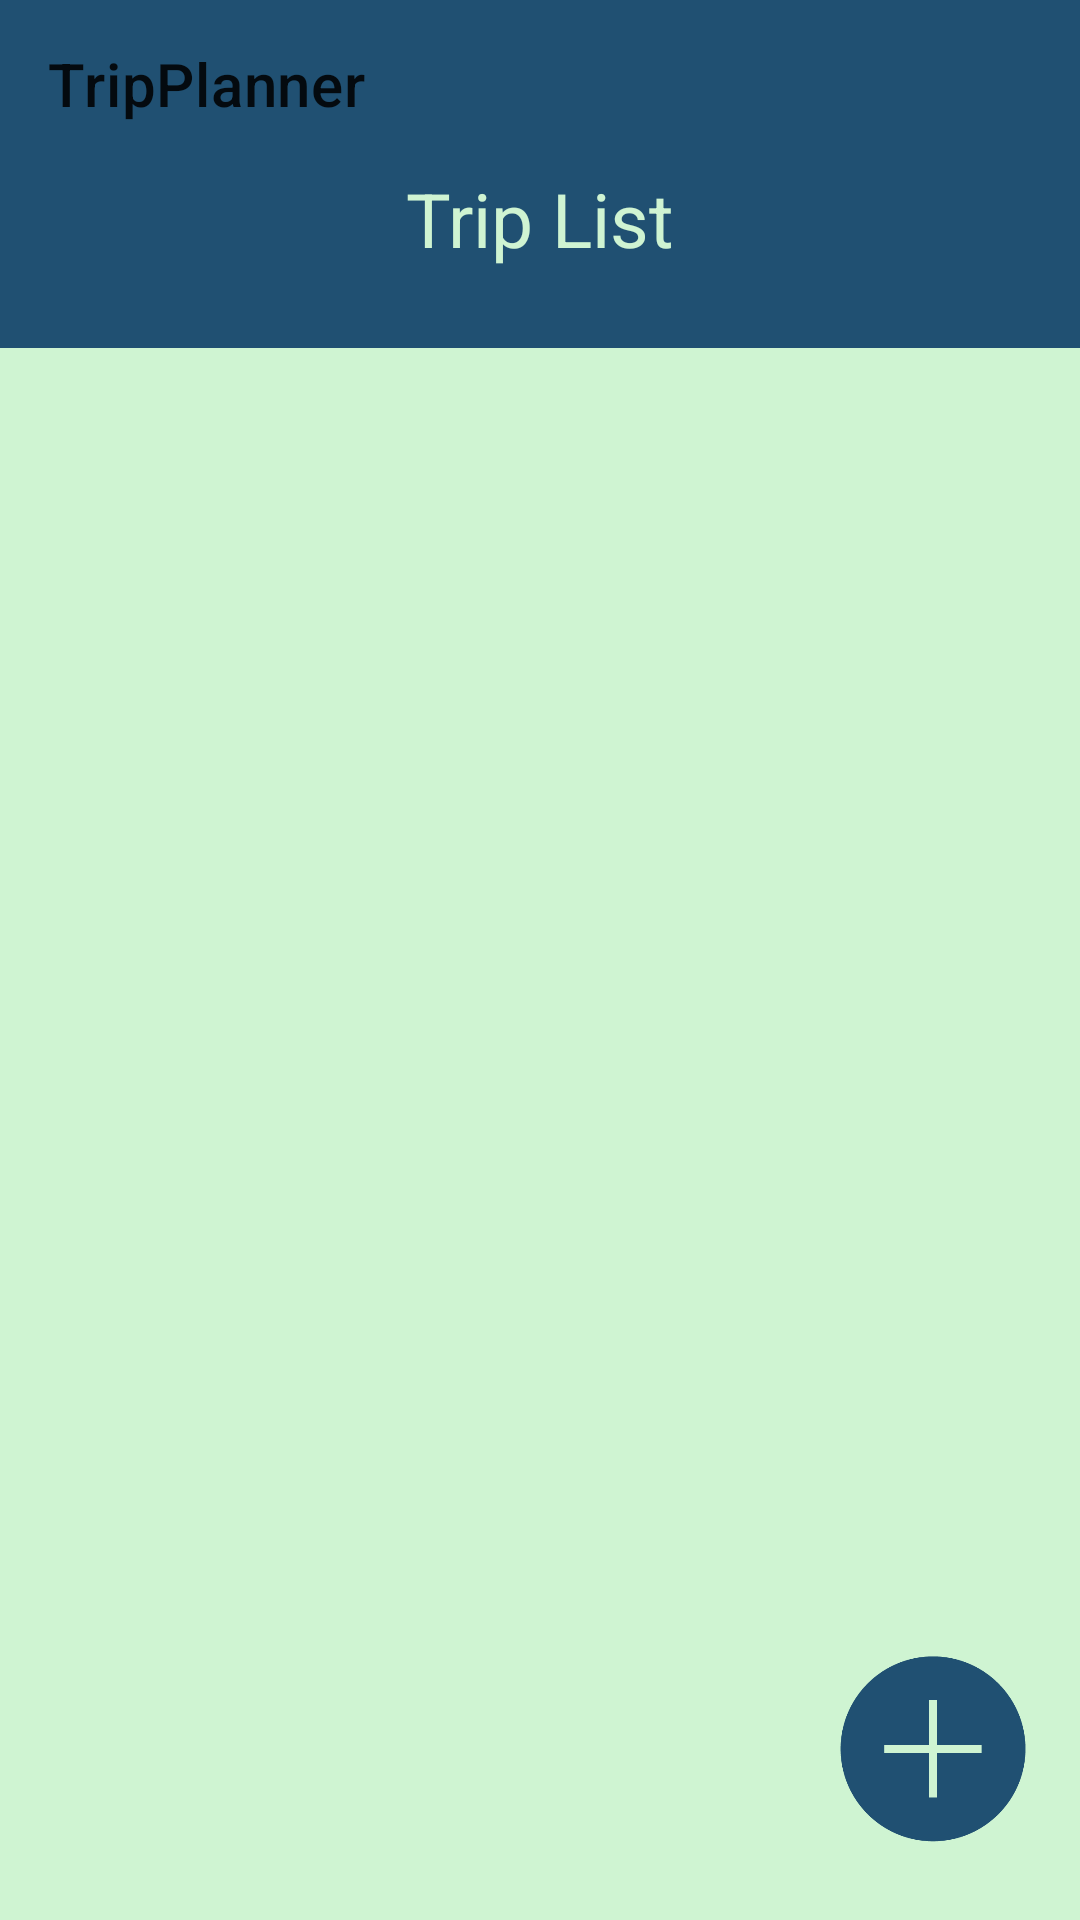

Produce the Android XML layout that renders to this screen, including the resource entries it uses.
<!-- AndroidManifest.xml: application theme AppTheme -->
<!-- res/layout/activity_trips_list.xml -->
<?xml version="1.0" encoding="utf-8"?>
<androidx.constraintlayout.widget.ConstraintLayout xmlns:android="http://schemas.android.com/apk/res/android"
    xmlns:app="http://schemas.android.com/apk/res-auto"
    xmlns:tools="http://schemas.android.com/tools"
    android:layout_width="match_parent"
    android:layout_height="match_parent"
    tools:context=".TripsListActivity"
    android:background="#cff4d2">

    <androidx.appcompat.widget.Toolbar
        android:id="@+id/toolbar_start"
        android:layout_width="match_parent"
        android:layout_height="wrap_content"
        style="@style/Widget.MaterialComponents.Toolbar"
        android:background="#205072"
        app:title="@string/app_name"
        tools:ignore="MissingConstraints" />

    <androidx.constraintlayout.widget.ConstraintLayout
        android:id="@+id/con1"
        android:layout_width="match_parent"
        android:layout_height="60sp"
        app:layout_constraintTop_toBottomOf="@id/toolbar_start"
        app:layout_constraintLeft_toLeftOf="parent"
        app:layout_constraintRight_toRightOf="parent"
        android:background="@drawable/blue_background"
        android:paddingHorizontal="20sp"
        android:paddingBottom="10sp"
        >

        <TextView
            android:id="@+id/listTripsText"
            android:layout_width="wrap_content"
            android:layout_height="wrap_content"
            app:layout_constraintTop_toTopOf="parent"
            app:layout_constraintLeft_toLeftOf="parent"
            app:layout_constraintRight_toRightOf="parent"
            android:textColor="#cff4d2"
            android:text="@string/trip_list"
            android:textSize="25sp"/>

    </androidx.constraintlayout.widget.ConstraintLayout>

    <androidx.constraintlayout.widget.ConstraintLayout
        android:id="@+id/con2"
        android:layout_width="match_parent"
        android:layout_height="0dp"
        app:layout_constraintBottom_toBottomOf="parent"
        app:layout_constraintTop_toBottomOf="@id/con1"
        app:layout_constraintLeft_toLeftOf="parent"
        app:layout_constraintRight_toRightOf="parent"
        android:layout_marginTop="2sp"
        >

        <LinearLayout
            android:layout_width="match_parent"
            android:layout_height="match_parent"
            android:orientation="vertical"
            android:gravity="center">


            <androidx.recyclerview.widget.RecyclerView
                android:id="@+id/listTripsRV"
                android:layout_width="match_parent"
                android:layout_height="match_parent"
                android:scrollbars="vertical"
                app:layout_anchorGravity="center"
                />

        </LinearLayout>

    </androidx.constraintlayout.widget.ConstraintLayout>


    <ImageView
        android:id="@+id/plusIconId"
        android:layout_width="68sp"
        android:layout_height="84sp"
        android:layout_marginRight="15sp"
        android:layout_marginBottom="15sp"
        android:src="@drawable/plusicon"
        app:layout_constraintBottom_toBottomOf="parent"
        app:layout_constraintRight_toRightOf="parent" />

</androidx.constraintlayout.widget.ConstraintLayout>
<!-- resources referenced by this layout -->
<resources>
  <!-- drawable blue_background (drawable) -->
  <?xml version="1.0" encoding="utf-8"?>
  <shape xmlns:android="http://schemas.android.com/apk/res/android" android:shape="rectangle">
      <size android:height="50sp" android:width="50sp" />
      <solid android:color="#205072"/>
  
      
  
  </shape>
  <!-- drawable plusicon: png bitmap (drawable, 5548 bytes) -->
  <string name="app_name">TripPlanner</string>
  <string name="trip_list">Trip List</string>
  <style name="AppTheme" parent="Theme.MaterialComponents.DayNight.NoActionBar">
          <item name="fontFamily">@font/roboto</item>
          <item name="colorAccent">@color/colorBoxLabel</item>
      </style>
  <color name="colorBoxLabel">#205072</color>
</resources>
